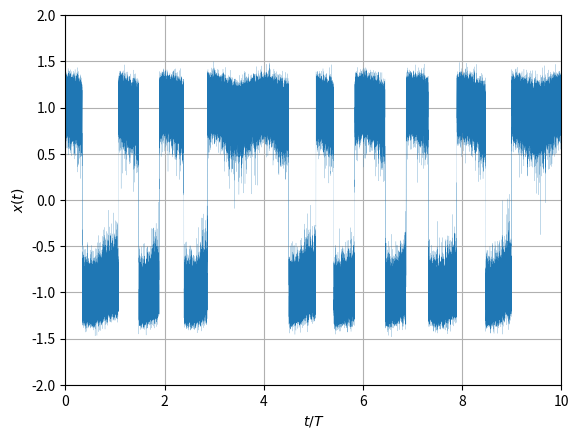

Generate this figure with matplotlib:
import numpy as np
import matplotlib.pyplot as plt
from tqdm.auto import trange

rng = np.random.default_rng(seed=0)

# Parâmetros
a = 1.0
A = 0.12
Omega = 1e-3
T = 2 * np.pi / Omega
epsilon = 0.25

# t NÃO está em unidades de T (período)
dt = 0.01  # dt tem que ser pequeno para dx também seja pequeno e não divirja
t_f = 10 * T
n = int(t_f // dt)
t = dt * np.arange(n)

x_0 = np.copy(a)
x = np.zeros(
    shape=n
)
x[0] = x_0

print()
print('Parâmetros')
print('a =       ', a)
print('A =       ', A)
print('Omega =   ', Omega)
print('T =       ', T)
print('epsilon = ', epsilon)
print()
print('x_0 =     ', x_0)
print('n =       ', n)
print('dt =      ', dt)
print()

dW = rng.normal(
    loc=0.0,
    scale=np.sqrt(dt),
    size=n,
)  # Ver o arquivo wiener.py

# dx = x(a-x²)dt + epsilon dW
for i in trange(n - 1, desc='Reprodução Referência 1'):
    F_i = x[i] * (a - x[i]**2) + A * np.cos(Omega * t[i])
    x[i + 1] = x[i] + dt * F_i + epsilon * dW[i]


fig, ax = plt.subplots()

ax.grid(visible=True)

ax.set_xlabel('$t / T$')
ax.set_xlim(0, t_f / T)
# ax.set_xlim(0, 100 * dt)

ax.set_ylabel('$x(t)$')
ax.set_ylim(-2, 2)

ax.plot(
    t / T,
    x,
    linewidth=0.1,
)
fig.savefig('benzi.pdf')
